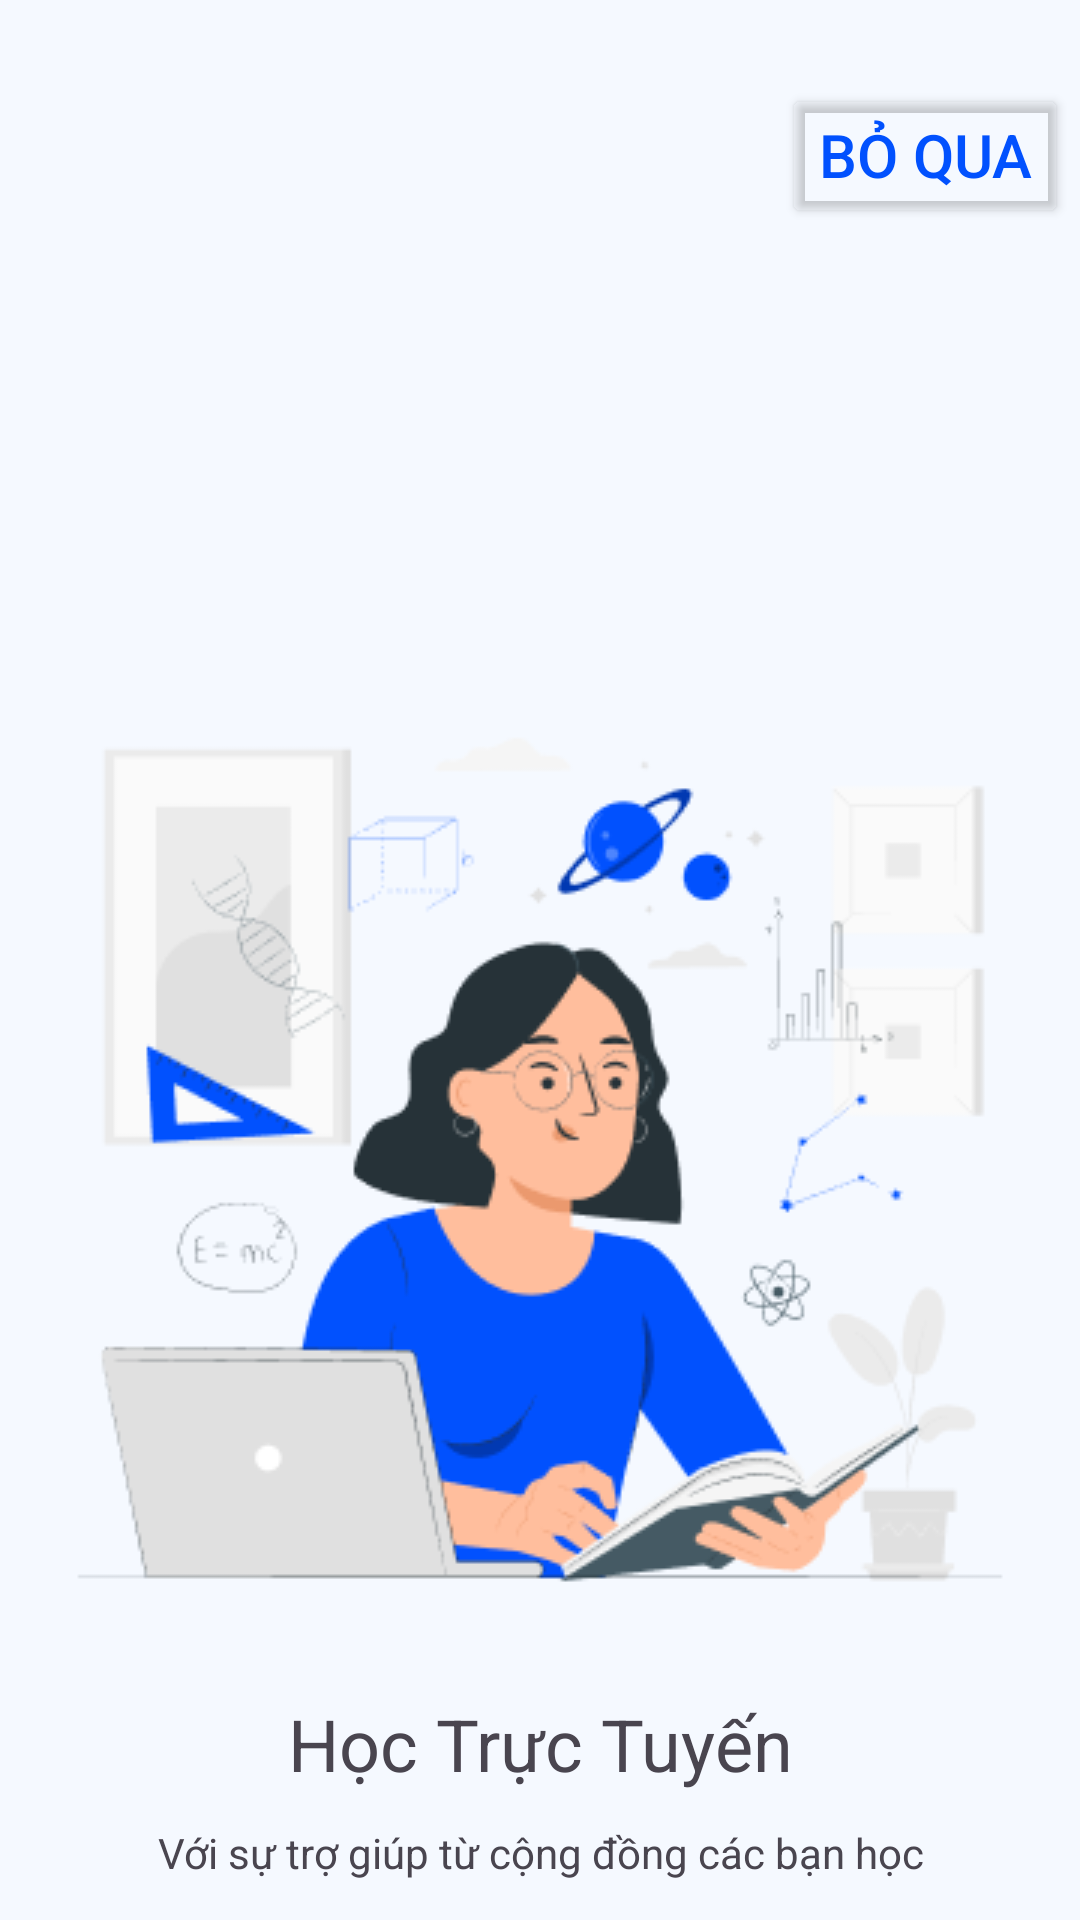

This screen was rendered from an Android layout file. Write that file and the resources it references.
<!-- AndroidManifest.xml: application theme Theme.EDUMATEAndroidAppClient -->
<!-- res/layout/activity_intro1.xml -->
<?xml version="1.0" encoding="utf-8"?>
<androidx.constraintlayout.widget.ConstraintLayout xmlns:android="http://schemas.android.com/apk/res/android"
    xmlns:app="http://schemas.android.com/apk/res-auto"
    xmlns:tools="http://schemas.android.com/tools"
    android:id="@+id/main"
    android:layout_width="match_parent"
    android:layout_height="match_parent"
    tools:context=".ui.intro.intro1"
    android:background="@color/background_white">

    

    <Button
        android:id="@+id/btnBackGuide"
        android:layout_width="wrap_content"
        android:layout_height="wrap_content"
        android:layout_alignParentLeft="true"
        android:layout_alignParentTop="true"
        android:layout_marginTop="28dp"
        android:layout_marginEnd="4dp"
        android:backgroundTint="@color/transparent"
        android:gravity="right|top"
        android:text="Bỏ qua"
        android:textColor="@color/primary_blue"
        android:textSize="20sp"
        app:backgroundTint="@null"
        app:layout_constraintEnd_toEndOf="parent"
        app:layout_constraintTop_toTopOf="parent" />

    <ImageView
        android:layout_width="344dp"
        android:layout_height="344dp"
        app:layout_constraintTop_toTopOf="parent"
        app:layout_constraintStart_toStartOf="parent"
        app:layout_constraintEnd_toEndOf="parent"
        android:layout_marginTop="213dp"
        android:clipToOutline="true"
        android:src="@drawable/intro1"
        />

    <TextView
        android:id="@+id/online_lear"
        android:layout_width="175dp"
        android:layout_height="35dp"
        app:layout_constraintTop_toTopOf="parent"
        app:layout_constraintStart_toStartOf="parent"
        app:layout_constraintEnd_toEndOf="parent"
        android:textSize="24sp"
        android:layout_marginTop="565dp"
        android:text="Học Trực Tuyến"
        android:gravity="center_horizontal|top"
        />
    <TextView
        android:id="@+id/we_provide_"
        android:layout_width="360dp"
        android:layout_height="18dp"
        android:layout_alignParentLeft="true"
        android:layout_alignParentTop="true"
        android:layout_marginTop="608dp"
        android:text="Với sự trợ giúp từ cộng đồng các bạn học"
        app:layout_constraintTop_toTopOf="parent"
        app:layout_constraintStart_toStartOf="parent"
        app:layout_constraintEnd_toEndOf="parent"
        android:gravity="center_horizontal|top"
        />

    <ImageView
        android:id="@+id/pagination"
        android:layout_width="70dp"
        android:layout_height="10dp"
        android:layout_marginLeft="34dp"
        android:layout_marginTop="800dp"
        android:src="@drawable/pagination1"
        app:layout_constraintStart_toStartOf="parent"
        app:layout_constraintTop_toTopOf="parent" />

    <ImageButton
        android:id="@+id/btn_next"
        android:layout_width="60dp"
        android:layout_height="60dp"
        android:layout_marginLeft="333dp"
        android:layout_marginTop="775dp"
        android:backgroundTint="@color/transparent"
        android:src="@drawable/ic_arrow_right"
        app:layout_constraintStart_toStartOf="parent"
        app:layout_constraintTop_toTopOf="parent"
        app:tint="@color/primary_blue" />
</androidx.constraintlayout.widget.ConstraintLayout>
<!-- resources referenced by this layout -->
<resources>
  <color name="background_white">#FFF5F9FF</color>
  <color name="primary_blue">#FF0151FE</color>
  <color name="transparent">#00000000</color>
  <!-- drawable ic_arrow_right (drawable) -->
  <vector xmlns:android="http://schemas.android.com/apk/res/android"
      android:width="30dp"
      android:height="30dp"
      android:viewportWidth="24"
      android:viewportHeight="24">
    <path
        android:pathData="M6,12H18M18,12L13,7M18,12L13,17"
        android:strokeLineJoin="round"
        android:strokeWidth="2"
        android:fillColor="#00000000"
        android:strokeColor="#000000"
        android:strokeLineCap="round"/>
  </vector>
  <!-- drawable intro1: png bitmap (drawable, 27606 bytes) -->
  <!-- drawable pagination1: png bitmap (drawable, 421 bytes) -->
  <style name="Theme.EDUMATEAndroidAppClient" parent="Base.Theme.EDUMATEAndroidAppClient" />
  <style name="Base.Theme.EDUMATEAndroidAppClient" parent="Theme.Material3.DayNight.NoActionBar">
          
  
  
  
  
          <item name="android:statusBarColor">@color/background_white</item>
          <item name="android:windowLightStatusBar">true</item>
      </style>
</resources>
